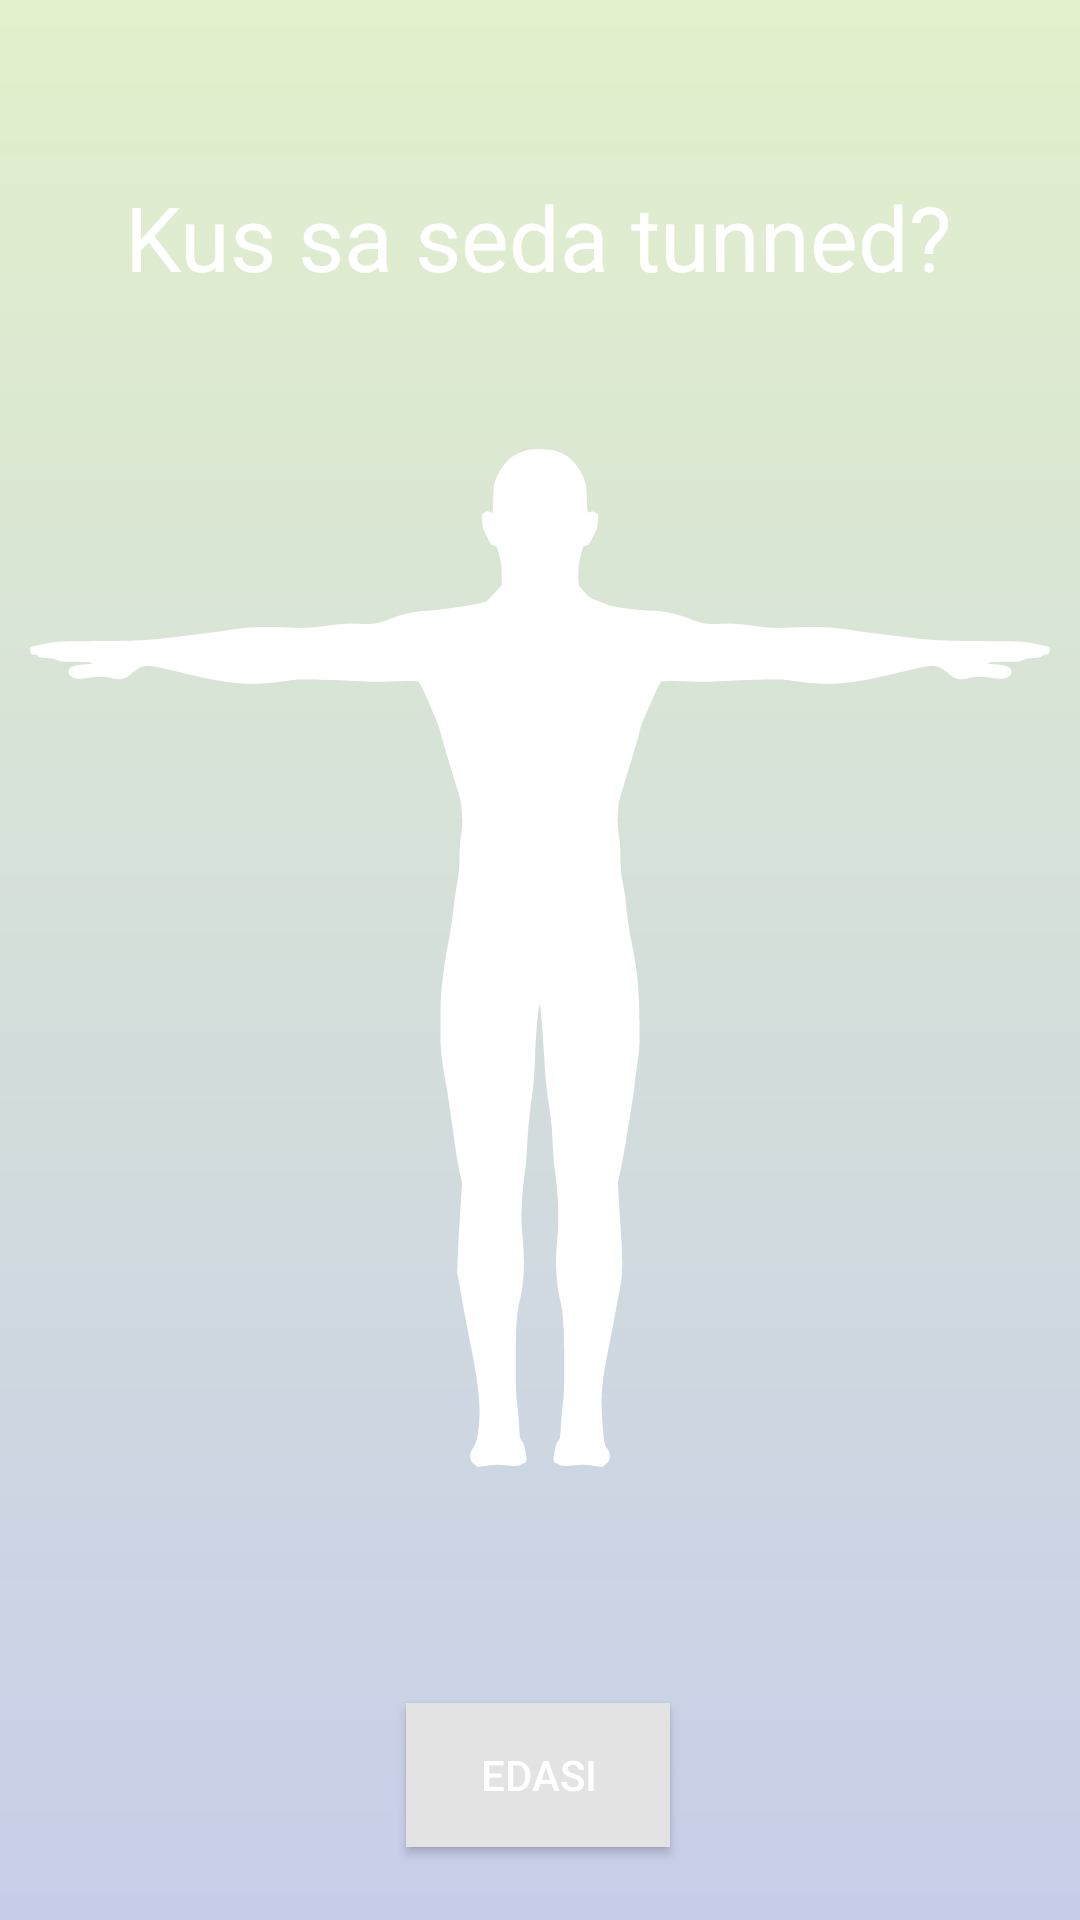

Layout XML and referenced resources for this Android screen:
<!-- AndroidManifest.xml: application theme AppTheme -->
<!-- res/layout/feeling_body.xml -->
<?xml version="1.0" encoding="utf-8"?>
<androidx.constraintlayout.widget.ConstraintLayout
    xmlns:android="http://schemas.android.com/apk/res/android"
    xmlns:app="http://schemas.android.com/apk/res-auto"
    xmlns:tools="http://schemas.android.com/tools"
    android:layout_width="match_parent"
    android:layout_height="match_parent"
    android:background="@drawable/main_background">

    <TextView
        android:id="@+id/textView2"
        android:layout_width="wrap_content"
        android:layout_height="wrap_content"
        android:text="@string/where_you_feel"
        android:textColor="#ffffff"
        android:textSize="30sp"
        app:layout_constraintBottom_toBottomOf="parent"
        app:layout_constraintEnd_toEndOf="parent"
        app:layout_constraintHorizontal_bias="0.496"
        app:layout_constraintStart_toStartOf="parent"
        app:layout_constraintTop_toTopOf="parent"
        app:layout_constraintVertical_bias="0.098"/>

    <ImageView
        android:id="@+id/body"
        android:layout_width="340dp"
        android:layout_height="340dp"
        app:layout_constraintBottom_toBottomOf="parent"
        app:layout_constraintEnd_toEndOf="parent"
        app:layout_constraintHorizontal_bias="0.492"
        app:layout_constraintStart_toStartOf="parent"
        app:layout_constraintTop_toTopOf="parent"
        app:layout_constraintVertical_bias="0.498"
        app:srcCompat="@drawable/ic_human"
        tools:ignore="VectorDrawableCompat" />

    <Button
        android:id="@+id/NextButton"
        android:layout_width="wrap_content"
        android:layout_height="wrap_content"
        android:background="?attr/colorPrimary"
        android:text="@string/NextButton"
        android:textColor="#ffffff"
        app:layout_constraintBottom_toBottomOf="parent"
        app:layout_constraintEnd_toEndOf="parent"
        app:layout_constraintHorizontal_bias="0.498"
        app:layout_constraintStart_toStartOf="parent"
        app:layout_constraintTop_toTopOf="parent"
        app:layout_constraintVertical_bias="0.959" />
</androidx.constraintlayout.widget.ConstraintLayout>
<!-- resources referenced by this layout -->
<resources>
  <!-- drawable ic_human: vector/xml drawable (drawable, 5222 chars, omitted) -->
  <!-- drawable main_background (drawable) -->
  <shape xmlns:android="http://schemas.android.com/apk/res/android"
      android:shape="rectangle">
      <gradient
          android:angle="90"
          android:endColor="#E2F0CB"
          android:startColor="#C7CEEA"
          android:type="linear" />
  </shape>
  <string name="NextButton">Edasi</string>
  <string name="where_you_feel">Kus sa seda tunned?</string>
  <style name="AppTheme" parent="Theme.MaterialComponents.Light.DarkActionBar">
          <item name="colorPrimary">@color/colorPrimary</item>
          <item name="colorPrimaryDark">@color/colorPrimaryDark</item>
          <item name="colorAccent">@color/colorAccent</item>
          <item name="android:textColor">@color/textColor</item>
      </style>
  <color name="colorPrimary">#E3E3E3</color>
  <color name="colorPrimaryDark">#B1B1B1</color>
  <color name="colorAccent">#B7E1B9</color>
  <color name="textColor">#FFFFFF</color>
</resources>
